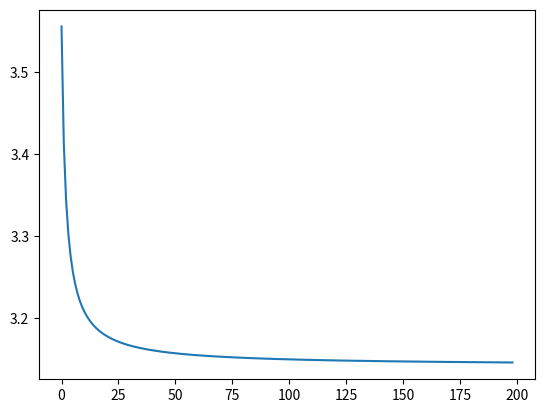

Recreate this plot in Python.
# 오일러 공식을 이용한 파이 근사값 구하기

# 기본계싼
p = 1
n = 1
p = p * ((2 * n + 1)**2 - 1)/ (2 * n + 1)**2
n = 2
p = p * ((2 * n + 1)**2 - 1)/ (2 * n + 1)**2
print(p*4)

# 루프로 변환 25.04.01
p=1
pilist = []
for n in range(1,200):
    p = p * ((2 * n + 1) ** 2 - 1) / (2 * n + 1) ** 2
    # print(p*4, ',')
    pilist.append(p*4)

##
import matplotlib.pyplot as plt
plt.plot(pilist)
plt.show()